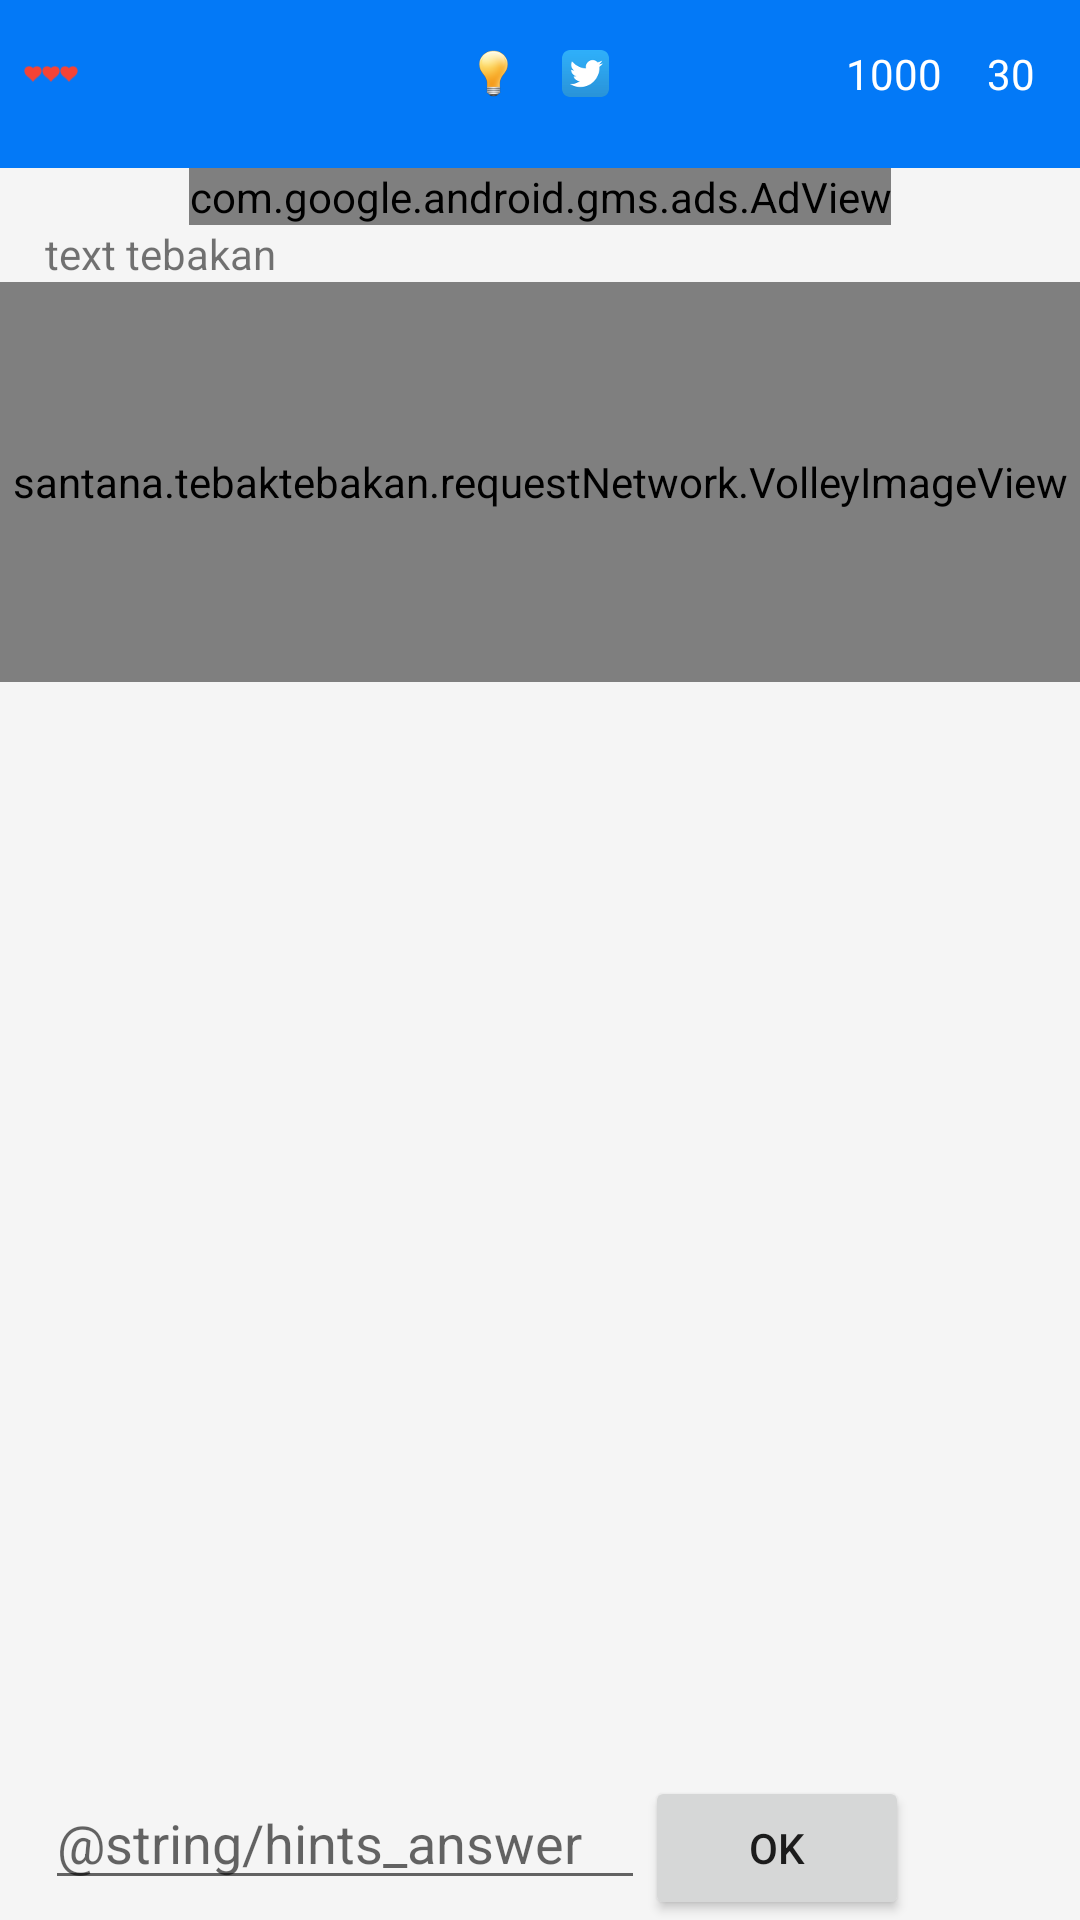

This screen was rendered from an Android layout file. Write that file and the resources it references.
<!-- AndroidManifest.xml: application theme TemaKu -->
<!-- res/layout/layout_answer_tebakan_activity.xml -->
<?xml version="1.0" encoding="utf-8"?>
<RelativeLayout xmlns:android="http://schemas.android.com/apk/res/android"
    xmlns:ads="http://schemas.android.com/apk/res-auto"
    xmlns:app="http://schemas.android.com/apk/res-auto"
    android:id="@+id/activityRoot"
    android:layout_width="fill_parent"
    android:layout_height="wrap_content">

    <RelativeLayout
        android:id="@+id/toolbar"
        android:layout_width="match_parent"
        android:layout_height="?attr/actionBarSize"
        android:layout_alignParentTop="true"
        android:background="?attr/colorPrimary"
        android:gravity="center"
        android:theme="@style/ThemeOverlay.AppCompat.Dark.ActionBar"
        app:layout_scrollFlags="scroll|enterAlways">

        <LinearLayout
            android:layout_width="wrap_content"
            android:layout_height="wrap_content"
            android:layout_centerVertical="true"
            android:layout_margin="@dimen/margin_top_life_point"
            android:gravity="center"
            android:orientation="horizontal">

            <ImageView
                android:id="@+id/life1"
                android:layout_width="@dimen/width_life_point"
                android:layout_height="@dimen/width_life_point"
                android:src="@drawable/heart_life_point3" />

            <ImageView
                android:id="@+id/life2"
                android:layout_width="@dimen/width_life_point"

                android:layout_height="@dimen/width_life_point"
                android:src="@drawable/heart_life_point3" />

            <ImageView
                android:id="@+id/life3"
                android:layout_width="@dimen/width_life_point"
                android:layout_height="@dimen/width_life_point"
                android:src="@drawable/heart_life_point3" />
        </LinearLayout>

        <LinearLayout
            android:id="@+id/layout2"
            android:layout_width="wrap_content"
            android:layout_height="wrap_content"
            android:layout_centerInParent="true"
            android:layout_marginBottom="@dimen/marginTop"
            android:layout_marginTop="@dimen/margin_top_life_point"
            android:gravity="center"
            android:orientation="horizontal">

            <ImageView
                android:id="@+id/hints1"
                android:layout_width="47px"
                android:layout_height="47px"
                android:layout_marginRight="@dimen/marginTop"
                android:onClick="HintBrow"
                android:src="@drawable/hints" />

            <ImageView
                android:id="@+id/share1"
                android:layout_width="47px"
                android:layout_height="47px"
                android:layout_marginRight="@dimen/marginTop"
                android:src="@drawable/facebook2"
                android:visibility="gone"
                />

            <ImageView
                android:id="@+id/share2"
                android:layout_width="47px"
                android:layout_height="47px"
                android:src="@drawable/twitter2" />

        </LinearLayout>

        <LinearLayout
            android:layout_width="wrap_content"
            android:layout_height="wrap_content"
            android:layout_alignParentRight="true"
            android:layout_centerVertical="true"
            android:gravity="center"
            android:orientation="horizontal">

            <android.support.v7.widget.AppCompatTextView
                android:id="@+id/coinSaya"
                android:layout_width="wrap_content"
                android:layout_height="wrap_content"
                android:gravity="center"
                android:text="1000"
                android:textColor="@color/white" />

            <android.support.v7.widget.AppCompatTextView
                android:id="@+id/Waktu"
                android:layout_width="wrap_content"
                android:layout_height="wrap_content"
                android:layout_marginLeft="@dimen/marginLeft"
                android:layout_marginRight="@dimen/marginRight"
                android:gravity="center"
                android:text="30"
                android:textColor="@color/white" />
        </LinearLayout>
    </RelativeLayout>

    <ScrollView
        android:id="@+id/layoutScroll"
        android:layout_width="match_parent"
        android:layout_height="wrap_content"
        android:layout_above="@+id/layoutAnswer"
        android:layout_below="@+id/adView"
        >
        <LinearLayout
            android:layout_width="match_parent"
            android:layout_height="wrap_content"
            android:gravity="center"
            android:orientation="vertical">



            <android.support.v7.widget.AppCompatTextView
                android:id="@+id/TextTebakan_Answer"
                android:layout_width="match_parent"
                android:layout_height="wrap_content"
                android:layout_marginLeft="@dimen/marginLeft"
                android:layout_marginRight="@dimen/marginRight"
                android:text="text tebakan" />

            <santana.tebaktebakan.requestNetwork.VolleyImageView
                android:id="@+id/GambarTebakan_Answer"
                android:layout_width="fill_parent"
                android:layout_height="400px"
                android:layout_alignParentTop="true"
                android:layout_centerHorizontal="true" />

            
                
                
                
                
                
                

                
                    
                    
                    
                    

                
                    
                    
                    
                    

                
                    
                    
                    
                    
            

            <ProgressBar
                android:id="@+id/Loading"
                android:layout_width="@dimen/sizeLoading"
                android:layout_height="@dimen/sizeLoading"
                android:visibility="gone" />






        </LinearLayout>


    </ScrollView>

    <LinearLayout
        android:id="@+id/layoutAnswer"
        android:layout_width="match_parent"
        android:layout_height="wrap_content"
        android:layout_alignParentBottom="true"
        android:layout_marginLeft="@dimen/marginLeft"
        android:layout_marginRight="@dimen/marginRight"
        android:orientation="horizontal">

        <android.support.v7.widget.AppCompatEditText
            android:id="@+id/TextAnswer_Answer"
            android:layout_width="200dp"
            android:layout_height="wrap_content"
            android:hint="@string/hints_answer"
            android:inputType="text"
            android:paddingRight="12dp" />

        <android.support.v7.widget.AppCompatButton
            android:id="@+id/CekAnswer"
            android:layout_width="wrap_content"
            android:layout_height="wrap_content"
            android:text="OK"/>

    </LinearLayout>



    <com.google.android.gms.ads.AdView
        android:id="@+id/adView"
        android:layout_width="wrap_content"
        android:layout_height="wrap_content"
        android:layout_below="@+id/toolbar"
        android:layout_centerHorizontal="true"
        ads:adSize="BANNER"
        ads:adUnitId="@string/banner_ad_unit_id">
    </com.google.android.gms.ads.AdView>

</RelativeLayout>
<!-- resources referenced by this layout -->
<resources>
  <color name="white">#FFFFFF</color>
  <dimen name="marginLeft">15dp</dimen>
  <dimen name="marginRight">15dp</dimen>
  <dimen name="marginTop">15dp</dimen>
  <dimen name="margin_top_life_point">8dp</dimen>
  <dimen name="sizeLoading">100dp</dimen>
  <dimen name="width_life_point">18px</dimen>
  <!-- drawable facebook2: png bitmap (drawable-nodpi, 847 bytes) -->
  <!-- drawable heart_life_point3: png bitmap (drawable-nodpi, 475 bytes) -->
  <!-- drawable hints: png bitmap (drawable-nodpi, 2651 bytes) -->
  <!-- drawable twitter2: png bitmap (drawable-nodpi, 1561 bytes) -->
  <style name="TemaKu" parent="Base.Theme.DesignDemo">
          <item name="android:itemTextAppearance">@style/myCustomMenuTextApearance</item>
      </style>
  <style name="Base.Theme.DesignDemo" parent="Theme.AppCompat.Light.NoActionBar">
          <item name="colorPrimary">@color/blue_level</item>
          <item name="colorPrimaryDark">@color/blue_level_dark</item>
          <item name="colorAccent">@color/blue_level</item>
          <item name="android:windowBackground">@color/window_background</item>
  
      </style>
  
  
      //styel for item menu text
  <style name="myCustomMenuTextApearance" parent="@android:style/TextAppearance.Widget.IconMenu.Item">
          <item name="android:textColor">@android:color/primary_text_dark</item>
      </style>
  <color name="blue_level">#0379f7</color>
  <color name="blue_level_dark">#023e7e</color>
  <color name="window_background">#FFF5F5F5</color>
</resources>
